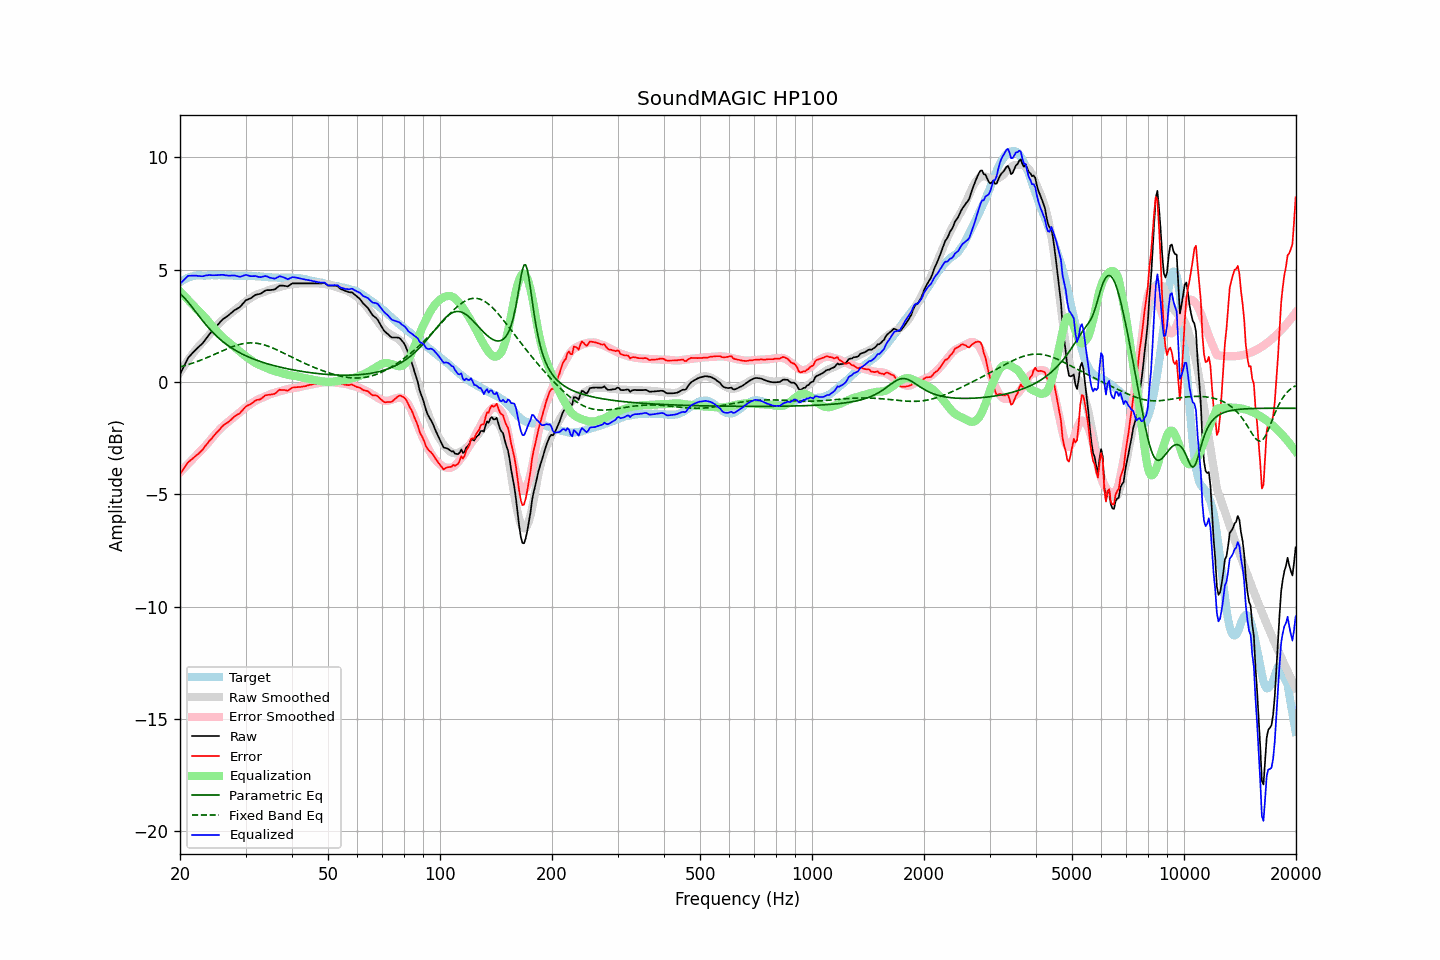

Source data for this figure (header and first rows):
frequency, raw, error, smoothed, error_smoothed, equalization, parametric_eq, fixed_band_eq, equalized_raw, equalized_smoothed, target
20.00, 0.34, -4.09, 0.43, -4.03, 4.03, 3.92, 0.66, 4.36, 4.46, 4.43
20.20, 0.49, -3.99, 0.54, -3.95, 3.95, 3.86, 0.68, 4.44, 4.50, 4.48
20.40, 0.63, -3.90, 0.65, -3.88, 3.88, 3.80, 0.70, 4.51, 4.53, 4.53
20.61, 0.77, -3.79, 0.76, -3.80, 3.80, 3.72, 0.73, 4.58, 4.56, 4.56
20.81, 0.93, -3.68, 0.86, -3.73, 3.73, 3.64, 0.75, 4.66, 4.59, 4.61
21.02, 1.07, -3.58, 0.97, -3.65, 3.65, 3.56, 0.77, 4.72, 4.62, 4.65
21.23, 1.15, -3.52, 1.07, -3.58, 3.58, 3.47, 0.79, 4.72, 4.65, 4.67
21.44, 1.23, -3.46, 1.16, -3.50, 3.50, 3.38, 0.82, 4.73, 4.67, 4.69
21.66, 1.30, -3.40, 1.26, -3.43, 3.43, 3.29, 0.84, 4.73, 4.69, 4.71
21.87, 1.38, -3.34, 1.35, -3.35, 3.35, 3.19, 0.86, 4.73, 4.71, 4.72
22.09, 1.46, -3.28, 1.45, -3.28, 3.28, 3.10, 0.89, 4.73, 4.72, 4.73
22.31, 1.52, -3.23, 1.54, -3.20, 3.20, 3.00, 0.92, 4.72, 4.73, 4.74
22.54, 1.58, -3.16, 1.61, -3.13, 3.13, 2.91, 0.94, 4.71, 4.74, 4.74
22.76, 1.65, -3.10, 1.69, -3.06, 3.06, 2.82, 0.97, 4.70, 4.74, 4.74
22.99, 1.72, -3.02, 1.76, -2.99, 2.99, 2.73, 1.00, 4.70, 4.75, 4.73
23.22, 1.81, -2.93, 1.83, -2.91, 2.91, 2.64, 1.03, 4.72, 4.75, 4.73
23.45, 1.91, -2.82, 1.91, -2.83, 2.83, 2.55, 1.06, 4.74, 4.75, 4.73
23.69, 1.99, -2.75, 2.00, -2.75, 2.75, 2.47, 1.09, 4.74, 4.75, 4.74
23.92, 2.10, -2.64, 2.08, -2.66, 2.66, 2.39, 1.12, 4.76, 4.75, 4.74
24.16, 2.18, -2.57, 2.17, -2.58, 2.58, 2.31, 1.15, 4.75, 4.75, 4.75
24.40, 2.26, -2.50, 2.26, -2.49, 2.49, 2.23, 1.18, 4.75, 4.75, 4.76
24.65, 2.34, -2.40, 2.34, -2.41, 2.41, 2.16, 1.21, 4.75, 4.74, 4.75
24.89, 2.43, -2.32, 2.42, -2.32, 2.32, 2.09, 1.24, 4.75, 4.75, 4.75
25.14, 2.51, -2.24, 2.50, -2.24, 2.24, 2.02, 1.28, 4.75, 4.75, 4.74
25.39, 2.59, -2.17, 2.58, -2.17, 2.17, 1.96, 1.31, 4.75, 4.75, 4.75
25.65, 2.66, -2.09, 2.65, -2.09, 2.09, 1.89, 1.34, 4.76, 4.75, 4.75
25.91, 2.74, -2.00, 2.72, -2.02, 2.02, 1.83, 1.37, 4.77, 4.75, 4.74
26.16, 2.81, -1.93, 2.79, -1.96, 1.96, 1.77, 1.40, 4.76, 4.75, 4.74
26.43, 2.85, -1.88, 2.85, -1.89, 1.89, 1.72, 1.43, 4.75, 4.74, 4.74
26.69, 2.91, -1.83, 2.91, -1.83, 1.83, 1.67, 1.46, 4.74, 4.74, 4.74
26.96, 2.95, -1.79, 2.96, -1.78, 1.78, 1.61, 1.49, 4.73, 4.74, 4.75
27.23, 3.01, -1.73, 3.02, -1.72, 1.72, 1.56, 1.52, 4.73, 4.74, 4.74
27.50, 3.08, -1.67, 3.08, -1.66, 1.66, 1.52, 1.55, 4.73, 4.73, 4.74
27.77, 3.14, -1.60, 3.13, -1.60, 1.60, 1.47, 1.58, 4.73, 4.73, 4.73
28.05, 3.20, -1.53, 3.19, -1.54, 1.54, 1.43, 1.60, 4.74, 4.73, 4.73
28.33, 3.24, -1.48, 3.25, -1.48, 1.48, 1.38, 1.63, 4.72, 4.73, 4.72
28.62, 3.27, -1.44, 3.30, -1.42, 1.42, 1.34, 1.65, 4.70, 4.73, 4.72
28.90, 3.32, -1.41, 3.36, -1.37, 1.37, 1.30, 1.67, 4.68, 4.73, 4.73
29.19, 3.39, -1.33, 3.42, -1.31, 1.31, 1.27, 1.68, 4.69, 4.72, 4.71
29.48, 3.48, -1.26, 3.48, -1.24, 1.24, 1.23, 1.70, 4.72, 4.72, 4.73
29.78, 3.55, -1.17, 3.53, -1.19, 1.19, 1.20, 1.71, 4.74, 4.72, 4.72
30.08, 3.63, -1.09, 3.59, -1.13, 1.13, 1.16, 1.72, 4.77, 4.72, 4.73
30.38, 3.66, -1.05, 3.64, -1.08, 1.08, 1.13, 1.73, 4.75, 4.72, 4.72
30.68, 3.70, -1.02, 3.68, -1.03, 1.03, 1.10, 1.73, 4.73, 4.71, 4.71
30.99, 3.72, -0.99, 3.73, -0.98, 0.98, 1.07, 1.74, 4.71, 4.71, 4.71
31.30, 3.77, -0.93, 3.78, -0.93, 0.93, 1.04, 1.74, 4.71, 4.71, 4.71
31.61, 3.83, -0.88, 3.82, -0.88, 0.88, 1.01, 1.73, 4.71, 4.71, 4.71
31.93, 3.87, -0.83, 3.86, -0.84, 0.84, 0.98, 1.73, 4.71, 4.70, 4.70
32.24, 3.90, -0.80, 3.90, -0.80, 0.80, 0.96, 1.72, 4.69, 4.70, 4.69
32.57, 3.91, -0.79, 3.93, -0.76, 0.76, 0.93, 1.71, 4.67, 4.69, 4.70
32.89, 3.93, -0.77, 3.95, -0.74, 0.74, 0.91, 1.69, 4.66, 4.69, 4.70
33.22, 3.97, -0.72, 3.97, -0.71, 0.71, 0.88, 1.67, 4.68, 4.68, 4.68
33.55, 4.02, -0.66, 4.00, -0.68, 0.68, 0.86, 1.66, 4.70, 4.68, 4.68
33.89, 4.07, -0.60, 4.02, -0.65, 0.65, 0.84, 1.63, 4.71, 4.67, 4.67
34.23, 4.09, -0.59, 4.05, -0.61, 0.61, 0.82, 1.61, 4.70, 4.67, 4.67
34.57, 4.09, -0.57, 4.08, -0.58, 0.58, 0.79, 1.59, 4.67, 4.66, 4.66
34.92, 4.09, -0.57, 4.11, -0.55, 0.55, 0.77, 1.56, 4.64, 4.66, 4.66
35.27, 4.10, -0.56, 4.13, -0.53, 0.53, 0.75, 1.53, 4.62, 4.65, 4.65
35.62, 4.11, -0.54, 4.15, -0.50, 0.50, 0.73, 1.50, 4.61, 4.65, 4.65
35.97, 4.12, -0.53, 4.17, -0.48, 0.48, 0.72, 1.47, 4.60, 4.65, 4.64
... 635 more rows
